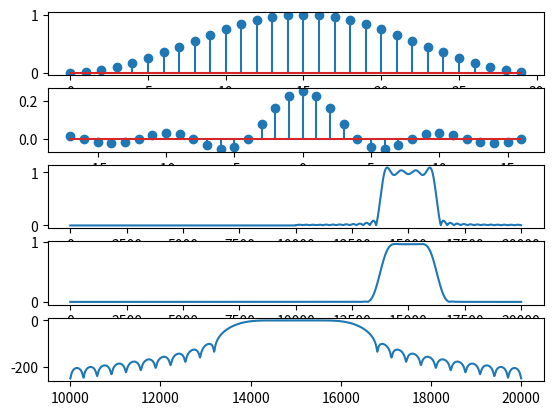

The matplotlib source for this figure:
import numpy as np
import cmath
from matplotlib import pyplot as plt
def dtft(x):
	j=cmath.sqrt(-1)
	y=[]
	l=len(x)
	y=np.zeros(10000)
	w=np.linspace(-np.pi,np.pi,10000)
	l=len(x)	
	for i in range(0,10000):
		sum=0
		for n in range(0,l):
			sum=sum+(x[n]*(np.exp(-j*w[i]*n)))
		y1=np.abs(sum)
		y=np.append(y,y1)
	return y
n=np.arange(0,30)
m1=0.5*np.cos((2*np.pi*n)/(30))
w=0.5-m1
plt.subplot(5,1,1)
plt.stem(w)#hanning window
m=np.arange(-17,17,1)
h=0.25*np.sinc(0.25*m)
plt.subplot(5,1,2)
plt.stem(m,h)#sinc
f1=dtft(h)#dtft sinc
plt.subplot(5,1,3)
plt.plot(f1)#dtftsinc
g=[]
for i in range(0,30):
	g1=(h[i]*w[i])
	g=np.append(g,g1)
print(g)
g3=dtft(g)
plt.subplot(5,1,4)
plt.plot(g3)#product of sinc and hanningwindow
g4=20*np.log(g3)
plt.subplot(5,1,5)
plt.plot(g4)
plt.show()
